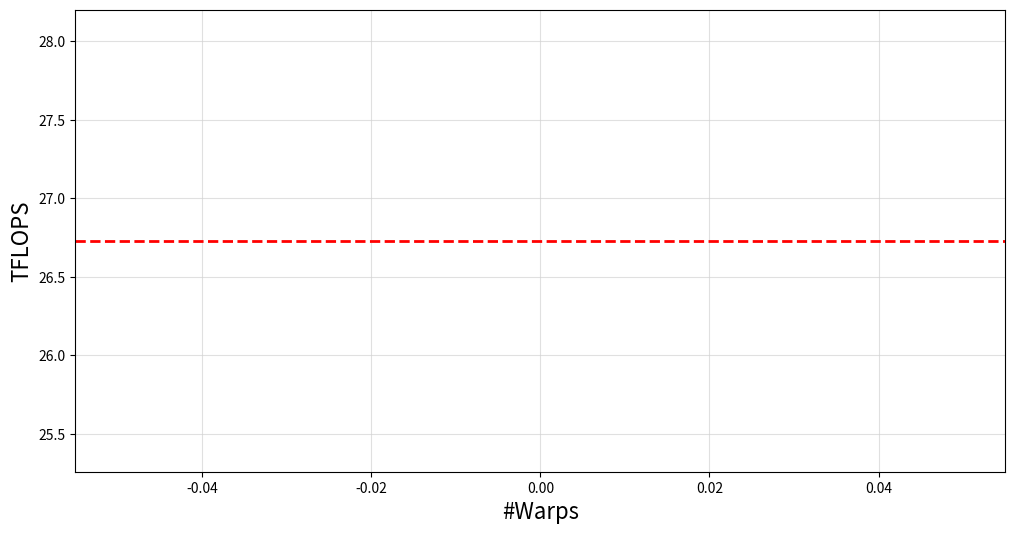

Write the Python code that produced this figure. (Note: this script raises an exception after producing the figure.)
import matplotlib.pyplot as plt
import sys

warps = []
flops = []

for line in sys.stdin:
    if line.startswith('Warps'):
        continue
    parts = line.strip().split(', ')
    if len(parts) == 2:
        warps.append(int(parts[0]))
        flops.append(float(parts[1]) / 1e12)

plt.figure(figsize=(12, 6))
plt.grid(True, color='lightgray', linestyle='-', alpha=0.7)
plt.plot(warps, flops, label='Achieved Throughput', linewidth=2, marker='o')
plt.axhline(y=26.73, color='r', linestyle='--', label='Peak Throughput (26.73 TFLOPS)', linewidth=2)
plt.xlabel('#Warps', fontsize=16)
plt.ylabel('TFLOPS', fontsize=16)
plt.xticks(range(0, max(warps) + 1, max(1, max(warps) // 10)), fontsize=14)
plt.yticks(fontsize=14)
plt.legend(fontsize=14)
# plt.show()
plt.savefig('fma_warps.png', dpi=300)
plt.close()